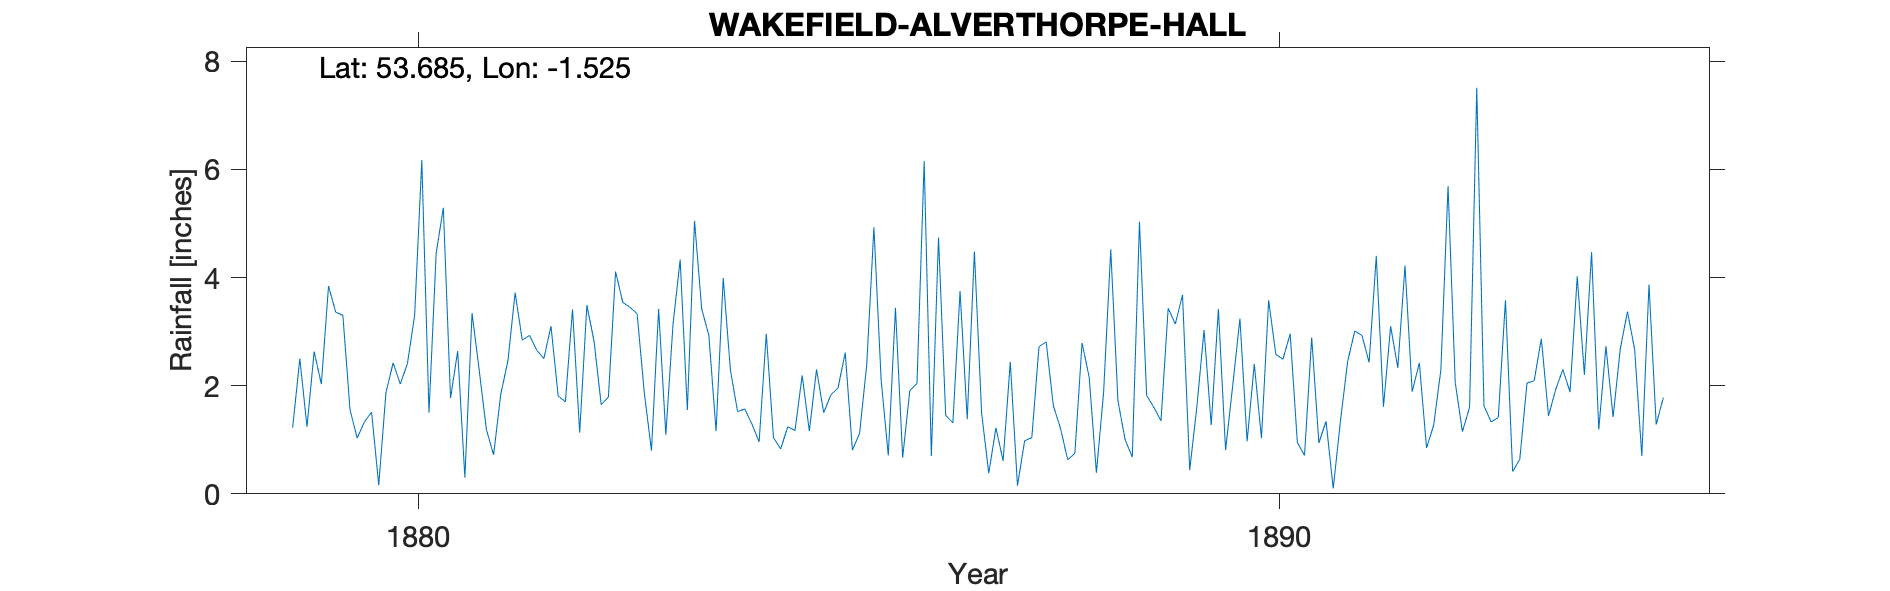

Data behind this chart, as committed beside it:
WAKEFIELD ALVERTHORPE HALL, , , , , , , , , , , , , , , , , , , , , , , 
Grid ref, SE315211, Long, -1.525, Lat, 53.69, Elevation, 150, ft, , , , , , , , , , , , , , , 
Station no, RR1758, , , , , , , , , , , , , , , , , , , , , , 
, 1870, 1871, 1872, 1873, 1874, 1875, 1876, 1877, 1878, 1879, 1880, 1881, 1882, 1883, 1884, 1885, 1886, 1887, 1888, 1889, 1890, 1891, 1892
January, , , , , , , , , , 1.22, 0.16, 0.3, 3.1, 3.33, 3.99, 1.16, 3.44, 1.5, 0.63, 1.6, 3.24, 1.34, 1.89
February, , , , , , , , , , 2.5, 1.87, 3.34, 1.81, 1.87, 2.29, 2.3, 0.67, 0.38, 0.75, 1.35, 0.97, 0.1, 2.42
March, , , , , , , , , , 1.24, 2.42, 2.28, 1.7, 0.8, 1.52, 1.5, 1.91, 1.22, 2.79, 3.43, 2.4, 1.34, 0.85
April, , , , , , , , , , 2.63, 2.03, 1.19, 3.41, 3.42, 1.57, 1.83, 2.04, 0.61, 2.15, 3.14, 1.03, 2.44, 1.27
May, , , , , , , , , , 2.03, 2.41, 0.72, 1.13, 1.09, 1.29, 1.96, 6.15, 2.44, 0.39, 3.68, 3.58, 3.01, 2.29
June, , , , , , , , , , 3.84, 3.3, 1.84, 3.49, 3.13, 0.96, 2.61, 0.7, 0.15, 1.87, 0.44, 2.58, 2.93, 5.69
July, , , , , , , , , , 3.36, 6.17, 2.46, 2.82, 4.33, 2.96, 0.81, 4.74, 0.98, 4.52, 1.61, 2.49, 2.43, 2.06
August, , , , , , , , , , 3.3, 1.5, 3.72, 1.65, 1.55, 1.04, 1.12, 1.45, 1.04, 1.72, 3.03, 2.96, 4.4, 1.15
September, , , , , , , , , , 1.55, 4.45, 2.84, 1.79, 5.05, 0.83, 2.39, 1.31, 2.72, 1, 1.27, 0.95, 1.61, 1.6
October, , , , , , , , , , 1.03, 5.29, 2.93, 4.11, 3.42, 1.24, 4.93, 3.75, 2.81, 0.68, 3.42, 0.71, 3.1, 7.51
November, , , , , , , , , , 1.33, 1.77, 2.66, 3.54, 2.93, 1.17, 2.11, 1.38, 1.63, 5.03, 0.81, 2.89, 2.33, 1.63
December, , , , , , , , , , 1.51, 2.64, 2.5, 3.45, 1.16, 2.19, 0.71, 4.48, 1.21, 1.82, 2.01, 0.94, 4.22, 1.33
Total, , , , , , , , , , 25.54, 34.01, 26.78, 32, 32.08, 21.05, 23.43, 32.02, 16.69, 23.35, 25.79, 24.74, 29.25, 29.69
